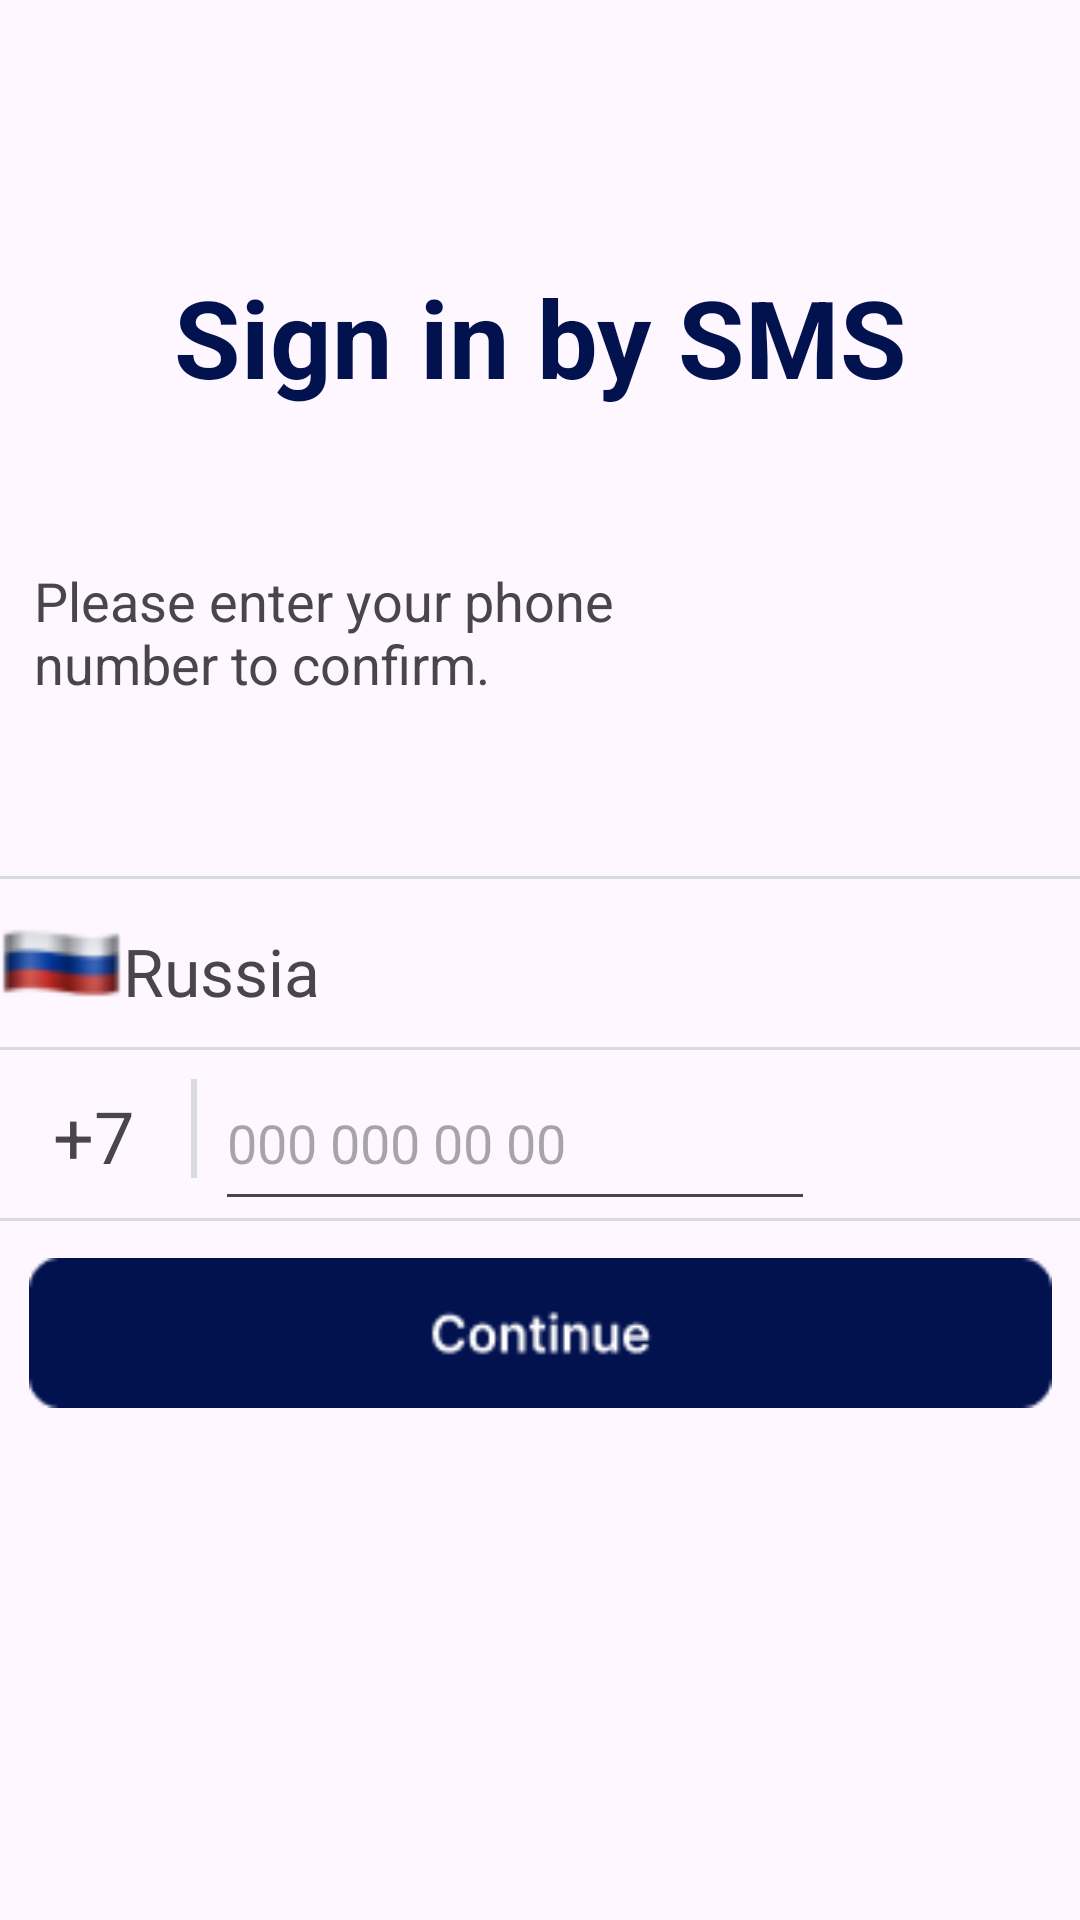

Produce the Android XML layout that renders to this screen, including the resource entries it uses.
<!-- AndroidManifest.xml: application theme Theme.KodRok_1 -->
<!-- res/layout/activity_main3.xml -->
<?xml version="1.0" encoding="utf-8"?>
<androidx.constraintlayout.widget.ConstraintLayout xmlns:android="http://schemas.android.com/apk/res/android"
    xmlns:app="http://schemas.android.com/apk/res-auto"
    xmlns:tools="http://schemas.android.com/tools"
    android:layout_width="match_parent"
    android:layout_height="match_parent"
    tools:context=".MainActivity3">


    <TextView
        android:id="@+id/textView9"
        android:layout_width="266dp"
        android:layout_height="74dp"
        android:layout_marginTop="88dp"
        android:text="Sign in by SMS"
        android:textAlignment="center"
        android:textColor="@color/dark_blue"
        android:textSize="36dp"
        android:textStyle="bold"
        app:layout_constraintEnd_toEndOf="parent"
        app:layout_constraintStart_toStartOf="parent"
        app:layout_constraintTop_toTopOf="parent" />

    <TextView
        android:id="@+id/textView10"
        android:layout_width="227dp"
        android:layout_height="56dp"
        android:layout_marginTop="100dp"
        android:text="Please enter your phone number to confirm."
        android:textSize="18dp"
        app:layout_constraintEnd_toEndOf="parent"
        app:layout_constraintHorizontal_bias="0.086"
        app:layout_constraintStart_toStartOf="parent"
        app:layout_constraintTop_toTopOf="@+id/textView9" />

    <ImageView
        android:id="@+id/imageView7"
        android:layout_width="381dp"
        android:layout_height="0dp"
        android:layout_marginTop="292dp"
        android:background="@drawable/line_22"
        app:layout_constraintEnd_toEndOf="parent"
        app:layout_constraintHorizontal_bias="0.733"
        app:layout_constraintStart_toStartOf="parent"
        app:layout_constraintTop_toTopOf="parent"
        tools:ignore="MissingConstraints" />

    <ImageView
        android:id="@+id/imageView8"
        android:layout_width="385dp"
        android:layout_height="0dp"
        android:layout_marginTop="56dp"
        android:background="@drawable/line_22"
        app:layout_constraintEnd_toEndOf="parent"
        app:layout_constraintHorizontal_bias="0.846"
        app:layout_constraintStart_toStartOf="parent"
        app:layout_constraintTop_toBottomOf="@+id/imageView9"
        tools:ignore="MissingConstraints" />

    <ImageView
        android:id="@+id/imageView9"
        android:layout_width="384dp"
        android:layout_height="0dp"
        android:layout_marginTop="56dp"
        android:background="@drawable/line_22"
        app:layout_constraintEnd_toEndOf="parent"
        app:layout_constraintHorizontal_bias="0.814"
        app:layout_constraintStart_toStartOf="parent"
        app:layout_constraintTop_toBottomOf="@+id/imageView7"
        tools:ignore="MissingConstraints" />

    <ImageView
        android:id="@+id/imageView10"
        android:layout_width="2dp"
        android:layout_height="33dp"
        android:background="@drawable/line_25"
        app:layout_constraintBottom_toTopOf="@+id/imageView8"
        app:layout_constraintEnd_toEndOf="parent"
        app:layout_constraintHorizontal_bias="0.178"
        app:layout_constraintStart_toStartOf="parent"
        app:layout_constraintTop_toBottomOf="@+id/imageView9"
        app:layout_constraintVertical_bias="0.421"
        tools:ignore="MissingConstraints" />

    <ImageView
        android:layout_width="41dp"
        android:layout_height="36dp"
        android:background="@drawable/icons8"
        app:layout_constraintBottom_toTopOf="@+id/imageView9"
        app:layout_constraintEnd_toStartOf="@+id/textView11"
        app:layout_constraintHorizontal_bias="0.55"
        app:layout_constraintStart_toStartOf="parent"
        app:layout_constraintTop_toBottomOf="@+id/imageView7"
        tools:ignore="MissingConstraints" />

    <TextView
        android:id="@+id/textView11"
        android:layout_width="87dp"
        android:layout_height="33dp"
        android:layout_marginEnd="232dp"
        android:text="Russia"
        android:textSize="22dp"
        app:layout_constraintBottom_toBottomOf="@+id/imageView9"
        app:layout_constraintEnd_toEndOf="parent"
        app:layout_constraintTop_toBottomOf="@+id/imageView7"
        app:layout_constraintVertical_bias="0.666" />

    <EditText
        android:id="@+id/editTextPhone"
        android:layout_width="200dp"
        android:layout_height="55dp"
        android:ems="10"
        android:hint="000 000 00 00"
        android:inputType="phone"
        app:layout_constraintBottom_toBottomOf="@+id/imageView8"
        app:layout_constraintEnd_toEndOf="parent"
        app:layout_constraintHorizontal_bias="0.062"
        app:layout_constraintStart_toEndOf="@+id/imageView10" />

    <TextView
        android:id="@+id/textView12"
        android:layout_width="wrap_content"
        android:layout_height="wrap_content"
        android:layout_marginEnd="19dp"
        android:text="+7"
        android:textSize="24dp"
        app:layout_constraintBottom_toBottomOf="@+id/imageView8"
        app:layout_constraintEnd_toStartOf="@+id/imageView10"
        app:layout_constraintHorizontal_bias="1.0"
        app:layout_constraintStart_toStartOf="parent"
        app:layout_constraintTop_toBottomOf="@+id/imageView9"
        tools:ignore="MissingConstraints" />

    <ImageButton
        android:layout_width="341dp"
        android:layout_height="50dp"
        android:background="@drawable/primary"
        android:contentDescription="continue"
        app:layout_constraintBottom_toBottomOf="parent"
        app:layout_constraintEnd_toEndOf="parent"
        app:layout_constraintStart_toStartOf="parent"
        app:layout_constraintTop_toBottomOf="@+id/imageView8"
        app:layout_constraintVertical_bias="0.068"
        android:onClick="Click"/>

</androidx.constraintlayout.widget.ConstraintLayout>
<!-- resources referenced by this layout -->
<resources>
  <color name="dark_blue">#02124F</color>
  <!-- drawable icons8: png bitmap (drawable, 1302 bytes) -->
  <!-- drawable line_22: png bitmap (drawable, 136 bytes) -->
  <!-- drawable line_25: png bitmap (drawable, 137 bytes) -->
  <!-- drawable primary: png bitmap (drawable, 1643 bytes) -->
  <style name="Theme.KodRok_1" parent="Base.Theme.KodRok_1" />
  <style name="Base.Theme.KodRok_1" parent="Theme.Material3.DayNight.NoActionBar">
          
          
      </style>
</resources>
